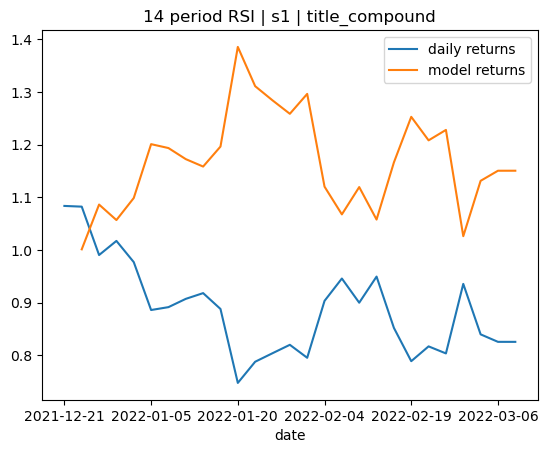

The data file committed next to this chart (first rows):
date, title_compound, 14 period RSI, s1, y_test, predictions, daily returns, model returns
2021-12-21, 0.0, 100.0, 45835, -1.0, -1.0, 0.08366, 
2021-12-24, 0.0, 98.29, 47802, -1.0, -1.0, -0.001246, 0.001246
2021-12-27, 0.0, 43.64, 49750, 1.0, -1.0, -0.0849, 0.0849
2021-12-30, 0.0, 52.03, 45928, -1.0, -1.0, 0.02707, -0.02707
2022-01-02, 0.0, 41.93, 46220, -1.0, -1.0, -0.03962, 0.03962
2022-01-05, -0.128, 28.5, 45489, 1.0, -1.0, -0.09307, 0.09307
2022-01-08, 0.0, 29.95, 40614, 1.0, -1.0, 0.006159, -0.006159
2022-01-11, 0.0, 34.1, 40222, 1.0, -1.0, 0.01764, -0.01764
2022-01-14, 0.0, 36.89, 41542, -1.0, -1.0, 0.01202, -0.01202
2022-01-17, 0.0, 32.76, 42074, -1.0, -1.0, -0.03277, 0.03277
2022-01-20, 0.0, 20.98, 41213, 1.0, -1.0, -0.1582, 0.1582
2022-01-23, 0.0, 28.87, 33900, 1.0, -1.0, 0.0538, -0.0538
2022-01-26, 0.0, 31.82, 34039, 1.0, -1.0, 0.02052, -0.02052
2022-01-29, 0.0, 34.7, 36077, -1.0, -1.0, 0.01989, -0.01989
2022-02-01, 0.0, 32.43, 37141, 1.0, -1.0, -0.03003, 0.03003
2022-02-04, 0.0, 48.4, 36457, 1.0, -1.0, 0.1359, -0.1359
2022-02-07, 0.0, 53.09, 38537, -1.0, -1.0, 0.047, -0.047
2022-02-10, 0.0, 48.01, 42368, 1.0, -1.0, -0.04856, 0.04856
2022-02-13, 0.0, 53.22, 41664, -1.0, -1.0, 0.05512, -0.05512
2022-02-16, 0.0, 43.91, 42393, -1.0, -1.0, -0.1026, 0.1026
2022-02-19, 0.0, 39.13, 39377, 1.0, -1.0, -0.0742, 0.0742
2022-02-22, 0.0, 42.14, 36692, -1.0, -1.0, 0.03564, -0.03564
2022-02-25, 0.0, 41.1, 35389, 1.0, -1.0, -0.01639, 0.01639
2022-02-28, 0.0, 53.38, 37070, -1.0, -1.0, 0.1643, -0.1643
2022-03-03, 0.0, 45.9, 39211, -1.0, -1.0, -0.1024, 0.1024
2022-03-06, 0.0, 44.89, 38461, -1.0, -1.0, -0.01694, 0.01694
2022-03-09, 0.0, 44.89, 37557, 1.0, -1.0, -2.73685194379647e-05, 2.73685194379647e-05
